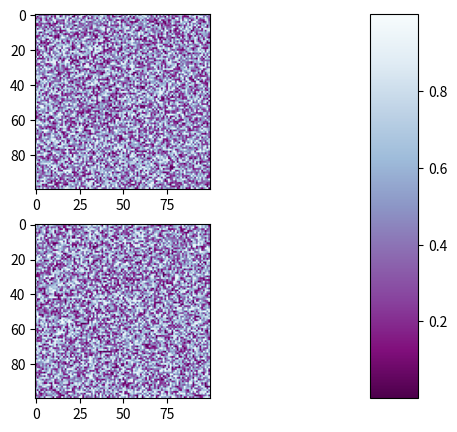

Source code (Python):
#!/usr/bin/env python
# -*- coding: utf-8 -*-

# Author  : Bhishan Poudel
# Date    : Apr 4, 2016
# Ref     : http://matplotlib.org/examples/pylab_examples/subplots_adjust.html

# Imports
import matplotlib.pyplot as plt
import numpy as np

plt.subplot(211)
plt.imshow(np.random.random((100, 100)), cmap=plt.cm.BuPu_r)
plt.subplot(212)
plt.imshow(np.random.random((100, 100)), cmap=plt.cm.BuPu_r)

plt.subplots_adjust(bottom=0.1, right=0.8, top=0.9)
cax = plt.axes([0.85, 0.1, 0.075, 0.8])
plt.colorbar(cax=cax)

#plt.tight_layout()   # alternative
plt.show()



# matplotlib.pyplot.subplots_adjust(*args, **kwargs)

    #Tune the subplot layout.

    #call signature:

    #subplots_adjust(left=None, bottom=None, right=None, top=None,
                    #wspace=None, hspace=None)

    #The parameter meanings (and suggested defaults) are:

    #left  = 0.125  # the left side of the subplots of the figure
    #right = 0.9    # the right side of the subplots of the figure
    #bottom = 0.1   # the bottom of the subplots of the figure
    #top = 0.9      # the top of the subplots of the figure
    #wspace = 0.2   # the amount of width reserved for blank space between subplots
    #hspace = 0.2   # the amount of height reserved for white space between subplots

    #The actual defaults are controlled by the rc file
